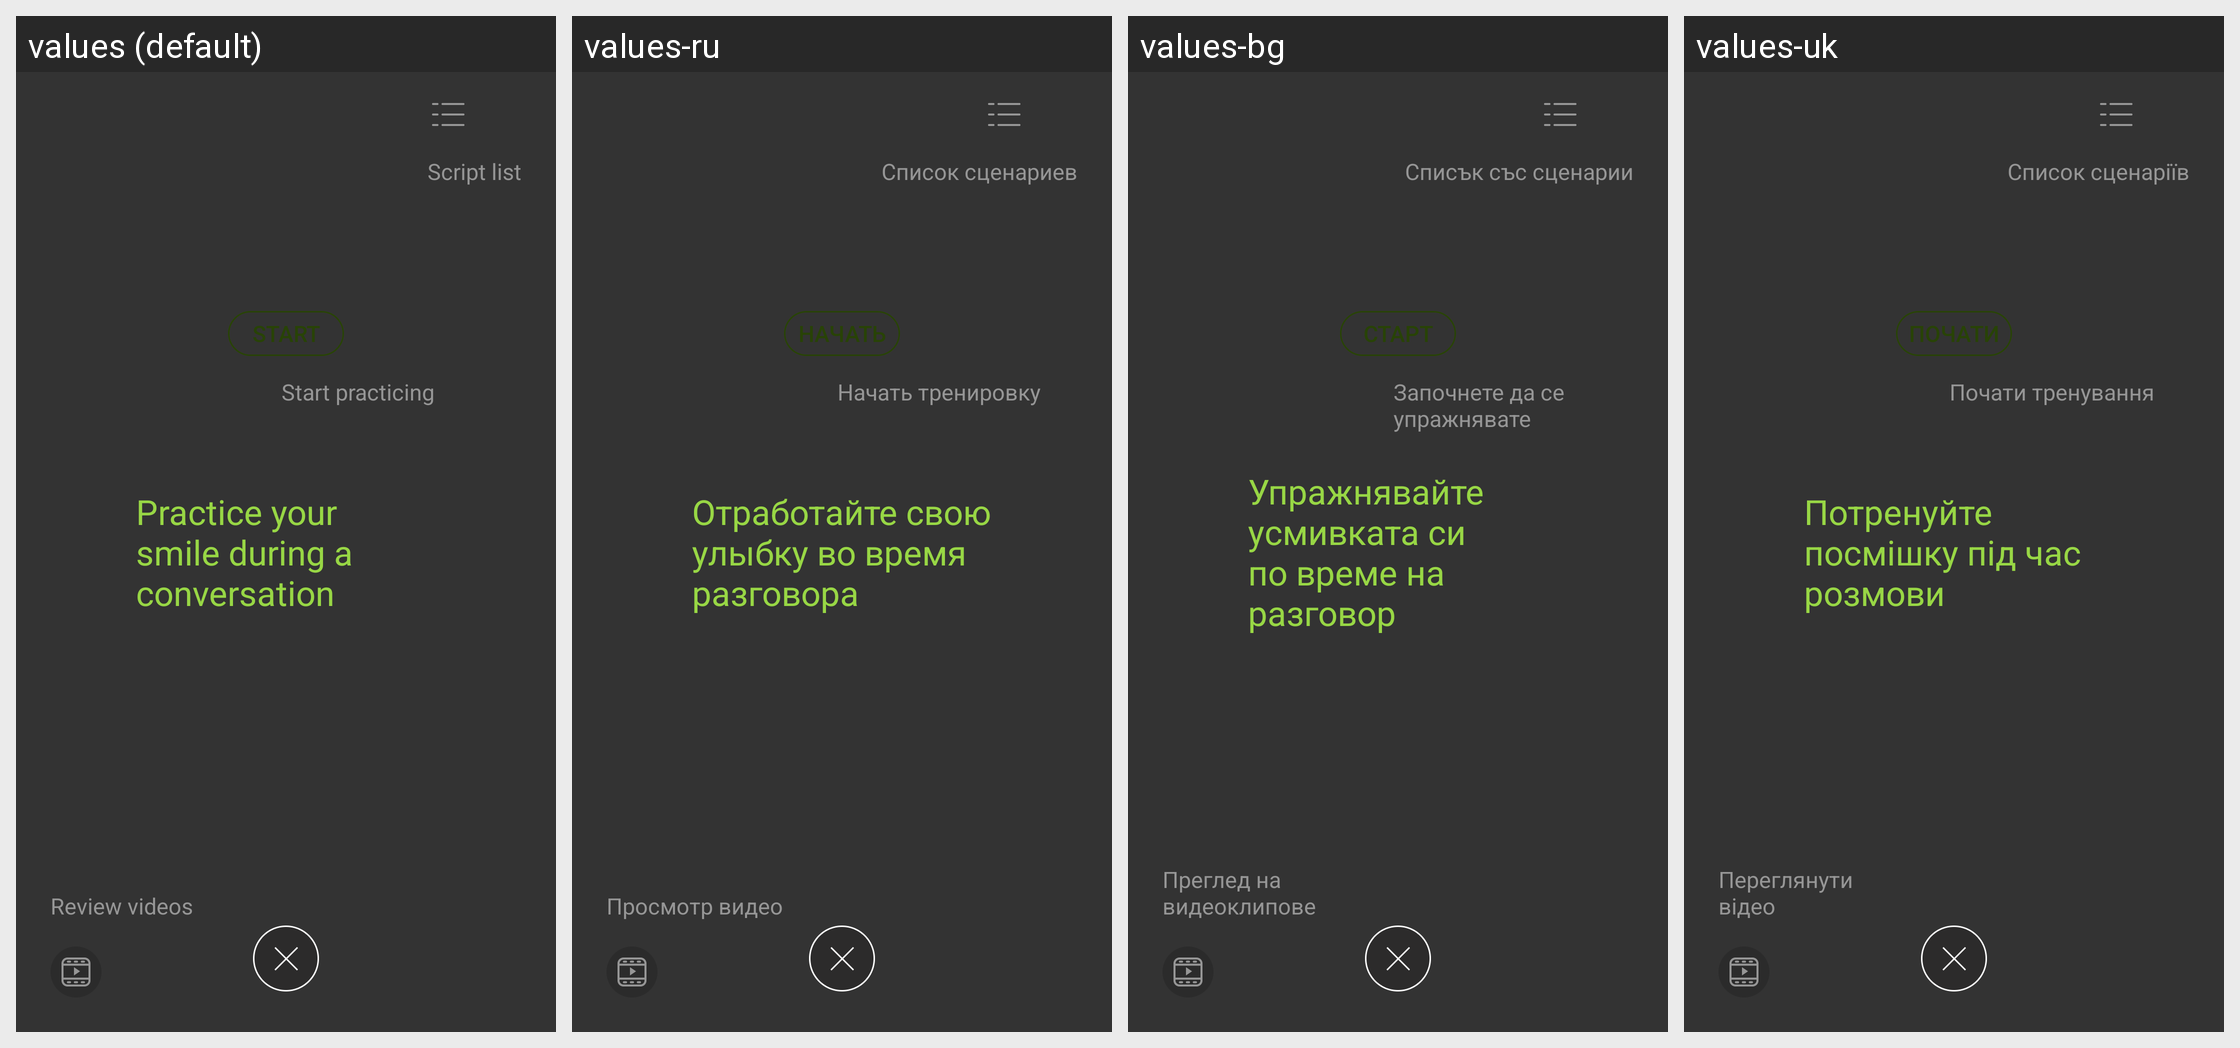

This grid shows one Android layout under several languages. Give, for every string resource on the screen, its name, the default text and each shown locale's text.
Android screen res/layout/tutorial_coach_page.xml rendered under 4 locales, left to right: values (default), values-ru, values-bg, values-uk. Device: Nexus 5 (rendered at 1080×1920; each locale shown at half size, 540×960, under a caption strip naming it); theme Theme.MaterialComponents.DayNight.NoActionBar.
Other locales in the repository, not shown: values-ar, values-cs, values-da, values-de, values-el, values-en-rGB, values-es, values-et, values-fa-rIR, values-fi, values-fr, values-hi, values-hr, values-hu, values-in, values-it, values-iw, values-ja, values-ko, values-lt, values-lv, values-ms, values-my, values-nb, values-nl, values-pl, values-pt-rBR, values-pt-rPT, values-ro, values-sk, values-sl, values-sr, values-sv, values-th, values-tr, values-vi, values-zg-rMM, values-zh-rCN, values-zh-rHK, values-zh-rTW.
Strings drawn on this screen, with the default value and each locale's value (text and hints the layout hard-codes, and strings that could not be matched under every locale, appear in the picture but are not listed):

sm_tutorial_coach__page_text_script_list
  values: Script list
  values-ru: Список сценариев
  values-bg: Списък със сценарии
  values-uk: Список сценаріїв

teleprompter_button_text_start
  values: Start
  values-ru: Начать
  values-bg: Старт
  values-uk: Почати

sm_tutorial_coach_page_text_start_practice
  values: Start practicing
  values-ru: Начать тренировку
  values-bg: Започнете да се упражнявате
  values-uk: Почати тренування

sm_tutorial_coach_page_text_title
  values: Practice your smile during a conversation
  values-ru: Отработайте свою улыбку во время разговора
  values-bg: Упражнявайте усмивката си по време на разговор
  values-uk: Потренуйте посмішку під час розмови

sm_tutorial_coach_page_text_review_video
  values: Review videos
  values-ru: Просмотр видео
  values-bg: Преглед на видеоклипове
  values-uk: Переглянути відео
